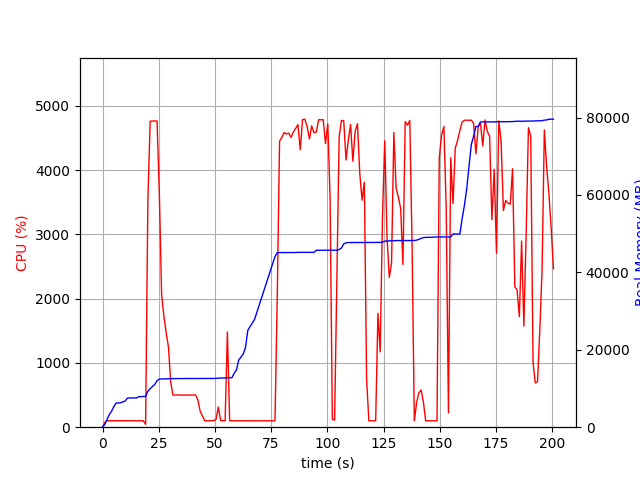

The data file committed next to this chart (first rows):
elapsed_time, nproc, cpu, mem_real, mem_virtual
3.266334533691406e-05, 1, 0.0, 6.973, 3186
1.006, 1, 74.5, 729.5, 1688
2.015, 1, 100.2, 2023, 3664
3.022, 1, 100.2, 3285, 6536
4.03, 1, 100.3, 4131, 6786
5.037, 1, 99.2, 5335, 8578
6.046, 1, 100.2, 6237, 10738
7.054, 1, 100.2, 6257, 10738
8.061, 1, 99.3, 6323, 10750
9.069, 1, 100.2, 6557, 10750
10.08, 1, 101.1, 6777, 10750
11.08, 1, 98.3, 7499, 10750
12.09, 1, 101.2, 7551, 10750
13.1, 1, 99.2, 7551, 10750
14.11, 1, 101.1, 7561, 10750
15.12, 1, 100.1, 7561, 10750
16.13, 1, 99.0, 7879, 10750
17.14, 1, 101.1, 7879, 10750
18.15, 1, 99.9, 7947, 10750
19.16, 1, 43.6, 7948, 10750
20.17, 1, 3541, 9266, 15467
21.19, 1, 4761, 9972, 16235
22.21, 1, 4763, 10511, 16794
23.23, 1, 4766, 11023, 17369
24.25, 1, 4764, 12033, 18462
25.27, 1, 3634, 12427, 18860
26.28, 1, 2058, 12465, 18884
27.29, 1, 1727, 12480, 18884
28.3, 1, 1472, 12500, 18884
29.31, 1, 1252, 12532, 18916
30.32, 1, 704.9, 12532, 18916
31.32, 1, 499.9, 12548, 18996
32.33, 1, 500.4, 12548, 18996
33.34, 1, 500.6, 12564, 18996
34.35, 1, 501.4, 12570, 18996
35.35, 1, 499.5, 12570, 18996
36.36, 1, 500.1, 12570, 18996
37.37, 1, 500.7, 12576, 19052
38.38, 1, 500.8, 12582, 19108
39.39, 1, 500.3, 12582, 19108
40.4, 1, 501.1, 12582, 19108
41.41, 1, 501.2, 12582, 19108
42.42, 1, 425.1, 12582, 19108
43.43, 1, 247.7, 12582, 19108
44.44, 1, 175.4, 12582, 19108
45.45, 1, 101.1, 12582, 19108
46.46, 1, 100.0, 12582, 19108
47.47, 1, 101.1, 12582, 19108
48.48, 1, 102.0, 12582, 19108
49.49, 1, 101.9, 12582, 19108
50.5, 1, 122.7, 12596, 19108
51.51, 1, 312.7, 12684, 19236
52.52, 1, 106.9, 12700, 19236
53.53, 1, 101.0, 12702, 19236
54.54, 1, 101.1, 12750, 19397
55.55, 1, 1480, 12750, 19397
56.55, 1, 102.3, 12750, 19397
57.56, 1, 100.3, 12786, 19397
58.57, 1, 100.3, 13942, 21957
59.58, 1, 100.2, 14786, 21957
... 139 more rows
